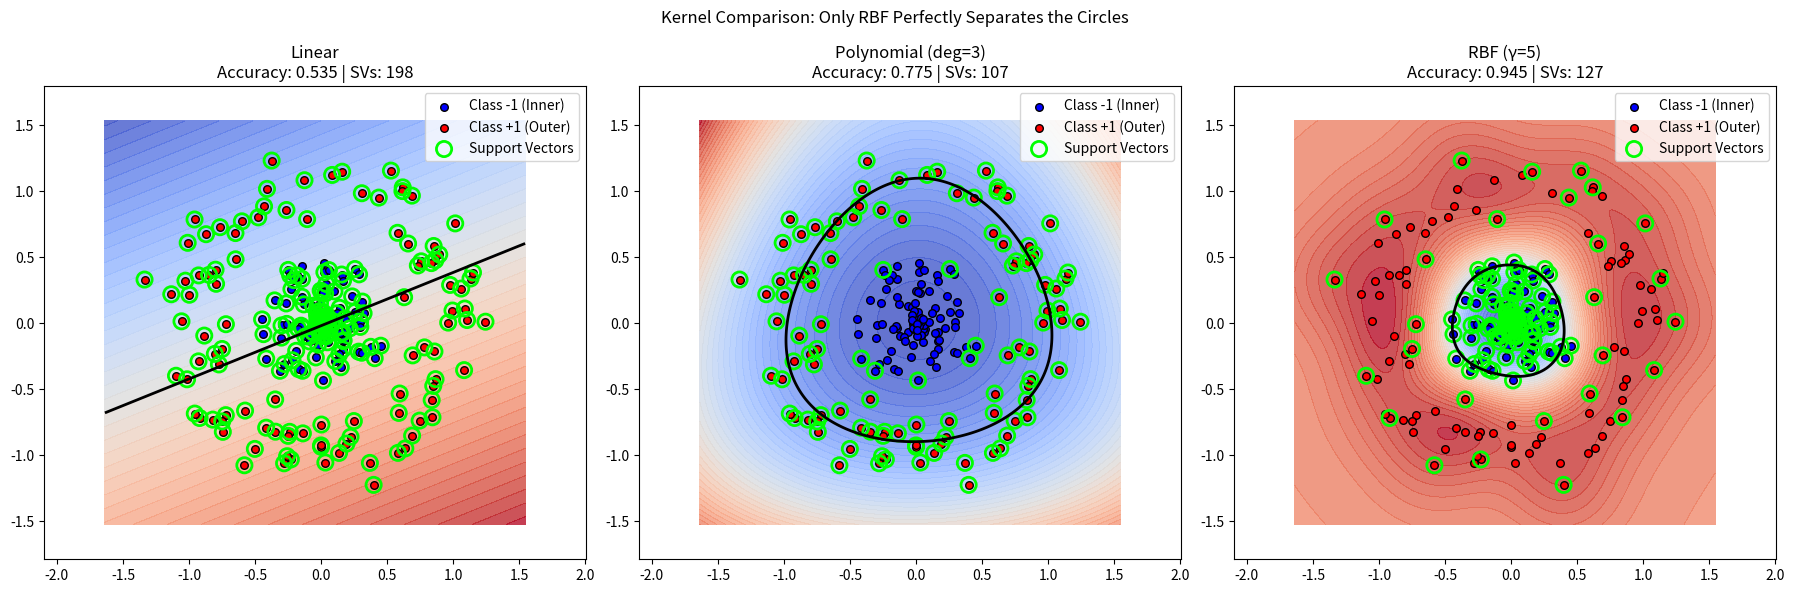

Recreate this plot in Python.
import numpy as np
import matplotlib.pyplot as plt

# Step 1: Generate concentric circles dataset
# Why: Perfect non-linear data where linear fails and RBF shines
def generate_circles_data(n_samples=200, noise=0.1, random_seed=42):
    np.random.seed(random_seed)
    n_half = n_samples // 2
    
    # Inner circle (class -1)
    radius_inner = np.random.uniform(0, 0.5, n_half)
    angle_inner = np.random.uniform(0, 2 * np.pi, n_half)
    X_inner = np.column_stack((radius_inner * np.cos(angle_inner),
                               radius_inner * np.sin(angle_inner)))
    y_inner = -np.ones(n_half)
    
    # Outer ring (class +1)
    radius_outer = np.random.uniform(0.8, 1.2, n_half)
    angle_outer = np.random.uniform(0, 2 * np.pi, n_half)
    X_outer = np.column_stack((radius_outer * np.cos(angle_outer),
                               radius_outer * np.sin(angle_outer)))
    X_outer += noise * np.random.randn(n_half, 2)
    y_outer = np.ones(n_half)
    
    X = np.vstack((X_inner, X_outer))
    y = np.hstack((y_inner, y_outer))
    return X, y

X, y = generate_circles_data()

# Step 2: Define kernel functions
# Why: These implement the kernel trick without explicit mapping
def linear_kernel(X1, X2):
    return np.dot(X1, X2.T)

def polynomial_kernel(X1, X2, degree=3, coef0=1):
    return (np.dot(X1, X2.T) + coef0) ** degree

def rbf_kernel(X1, X2, gamma=5.0):
    sq_dists = np.sum(X1**2, axis=1)[:, np.newaxis] + \
               np.sum(X2**2, axis=1)[np.newaxis, :] - \
               2 * np.dot(X1, X2.T)
    return np.exp(-gamma * sq_dists)


# Step 3: Generalized Simple SVM class (works with any kernel)
# Why: Reuses dual optimization logic; only kernel changes
class SimpleKernelSVM:
    def __init__(self, kernel='rbf', C=10.0, gamma=5.0, degree=3, coef0=1, tol=1e-3, max_iter=500):
        self.kernel_name = kernel
        self.C = C
        self.gamma = gamma
        self.degree = degree
        self.coef0 = coef0
        self.tol = tol
        self.max_iter = max_iter
    
    def _kernel(self, X1, X2):
        if self.kernel_name == 'linear':
            return linear_kernel(X1, X2)
        elif self.kernel_name == 'poly':
            return polynomial_kernel(X1, X2, self.degree, self.coef0)
        elif self.kernel_name == 'rbf':
            return rbf_kernel(X1, X2, self.gamma)
    
    def fit(self, X, y):
        n = X.shape[0]
        self.X = X
        self.y = y
        K = self._kernel(X, X)
        
        alphas = np.zeros(n)
        
        for _ in range(self.max_iter):
            prev_alphas = alphas.copy()
            for i in range(n):
                f_i = np.sum(alphas * y * K[:, i])
                if hasattr(self, 'b'):
                    f_i += self.b
                E_i = f_i - y[i]
                
                if (y[i] * E_i < -self.tol and alphas[i] < self.C) or \
                   (y[i] * E_i > self.tol and alphas[i] > 0):
                    eta = K[i,i]
                    if eta > 1e-8:
                        delta = y[i] * E_i / eta
                        alphas[i] = np.clip(alphas[i] - delta, 0, self.C)
            
            # Enforce zero-sum constraint
            violation = np.dot(alphas, y)
            if abs(violation) > 1e-5:
                alphas -= violation * y / n
                alphas = np.clip(alphas, 0, self.C)
            
            if np.linalg.norm(alphas - prev_alphas) < self.tol:
                break
        
        sv = alphas > 1e-5
        if np.any(sv):
            self.b = np.mean(y[sv] - np.dot((alphas[sv] * y[sv]), K[sv][:, sv]))
        else:
            self.b = 0
        
        self.alphas = alphas
        self.sv_idx = sv
        self.support_vectors = X[sv]
        self.sv_y = y[sv]
        self.sv_alphas = alphas[sv]
    
    def decision_function(self, X_test):
        K_test = self._kernel(X_test, self.support_vectors)
        return np.dot(self.sv_alphas * self.sv_y, K_test.T) + self.b
    
    def predict(self, X_test):
        return np.sign(self.decision_function(X_test))
    
    def accuracy(self, X_test, y_test):
        return np.mean(self.predict(X_test) == y_test)


# Step 4: Train three models with different kernels
models = [
    ('Linear', SimpleKernelSVM(kernel='linear', C=10.0)),
    ('Polynomial (deg=3)', SimpleKernelSVM(kernel='poly', degree=3, C=10.0)),
    ('RBF (γ=5)', SimpleKernelSVM(kernel='rbf', gamma=5.0, C=10.0))
]

trained_models = []
accuracies = []

for name, svm in models:
    svm.fit(X, y)
    acc = svm.accuracy(X, y)
    trained_models.append((name, svm))
    accuracies.append(acc)
    print(f"{name} - Training Accuracy: {acc:.3f}, Support Vectors: {np.sum(svm.sv_idx)}")


# Step 5: Plot all decision boundaries in one figure (side-by-side)
fig, axes = plt.subplots(1, 3, figsize=(18, 6))
margin = 0.3
xx, yy = np.meshgrid(np.linspace(X[:,0].min()-margin, X[:,0].max()+margin, 200),
                     np.linspace(X[:,1].min()-margin, X[:,1].max()+margin, 200))
grid = np.c_[xx.ravel(), yy.ravel()]

for ax, (name, svm), acc in zip(axes, trained_models, accuracies):
    Z = svm.decision_function(grid).reshape(xx.shape)
    
    # Background contour
    ax.contourf(xx, yy, Z, levels=50, cmap='coolwarm', alpha=0.8)
    # Decision boundary (black line at 0)
    ax.contour(xx, yy, Z, levels=[0], colors='black', linewidths=2)
    
    # Data points
    ax.scatter(X[y==-1,0], X[y==-1,1], c='blue', label='Class -1 (Inner)', edgecolor='k', s=30)
    ax.scatter(X[y==1,0], X[y==1,1], c='red', label='Class +1 (Outer)', edgecolor='k', s=30)
    
    # Highlight support vectors
    sv = svm.support_vectors
    ax.scatter(sv[:,0], sv[:,1], s=120, facecolors='none', edgecolors='lime', linewidths=2, label='Support Vectors')
    
    ax.set_title(f"{name}\nAccuracy: {acc:.3f} | SVs: {len(sv)}")
    ax.axis('equal')
    ax.legend(loc='upper right')

plt.suptitle("Kernel Comparison: Only RBF Perfectly Separates the Circles")
plt.tight_layout()
plt.show()